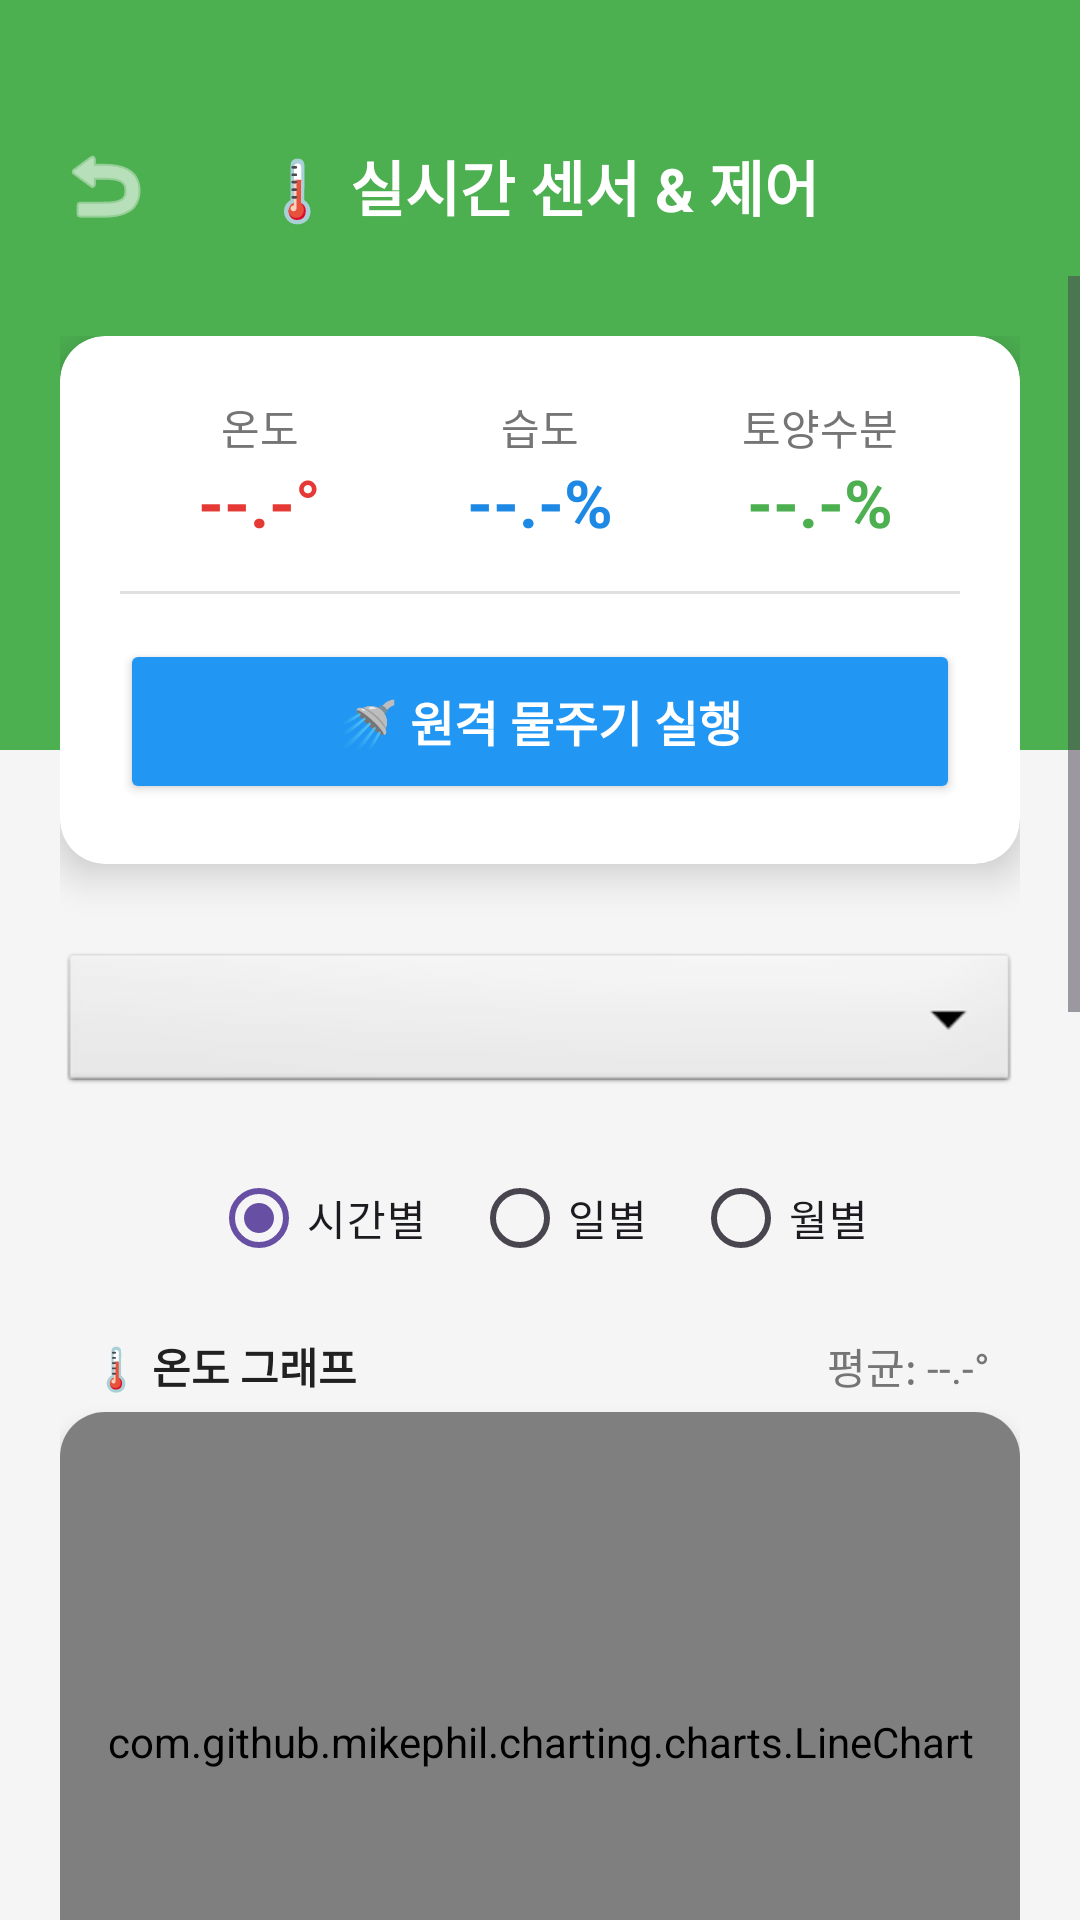

Write the Android layout XML for this screen, with the resource values it uses.
<!-- AndroidManifest.xml: application theme Theme.SmartFarmApp -->
<!-- res/layout/activity_sensor.xml -->
<?xml version="1.0" encoding="utf-8"?>
<androidx.constraintlayout.widget.ConstraintLayout
    xmlns:android="http://schemas.android.com/apk/res/android"
    xmlns:app="http://schemas.android.com/apk/res-auto"
    android:layout_width="match_parent"
    android:layout_height="match_parent"
    android:background="@color/bg_light">

    <View
        android:id="@+id/viewHeader"
        android:layout_width="match_parent"
        android:layout_height="250dp"
        android:background="@color/color_primary_green"
        app:layout_constraintTop_toTopOf="parent" />

    <RelativeLayout
        android:id="@+id/headerContent"
        android:layout_width="match_parent"
        android:layout_height="60dp"
        android:paddingHorizontal="15dp"
        android:paddingTop="8dp"
        android:layout_marginTop="32dp"
        app:layout_constraintTop_toTopOf="parent">

        <ImageButton
            android:id="@+id/btnBack"
            android:layout_width="40dp"
            android:layout_height="40dp"
            android:layout_centerVertical="true"
            android:background="?attr/selectableItemBackgroundBorderless"
            android:src="@android:drawable/ic_menu_revert"
            app:tint="#FFFFFF"
            android:contentDescription="뒤로가기"/>

        <TextView
            android:layout_width="wrap_content"
            android:layout_height="wrap_content"
            android:layout_centerInParent="true"
            android:text="🌡 실시간 센서 &amp; 제어"
            android:textSize="20sp"
            android:textStyle="bold"
            android:textColor="#FFFFFF"/>
    </RelativeLayout>

    <ScrollView
        android:layout_width="match_parent"
        android:layout_height="0dp"
        android:clipToPadding="false"
        android:paddingBottom="20dp"
        app:layout_constraintTop_toBottomOf="@+id/headerContent"
        app:layout_constraintBottom_toBottomOf="parent">

        <LinearLayout
            android:layout_width="match_parent"
            android:layout_height="wrap_content"
            android:orientation="vertical"
            android:padding="20dp">

            <androidx.cardview.widget.CardView
                android:layout_width="match_parent"
                android:layout_height="wrap_content"
                app:cardCornerRadius="15dp"
                app:cardElevation="8dp"
                android:layout_marginBottom="20dp">

                <LinearLayout
                    android:layout_width="match_parent"
                    android:layout_height="wrap_content"
                    android:orientation="vertical"
                    android:padding="20dp">

                    <LinearLayout
                        android:layout_width="match_parent"
                        android:layout_height="wrap_content"
                        android:orientation="horizontal"
                        android:weightSum="3">

                        <LinearLayout android:layout_width="0dp" android:layout_height="wrap_content" android:layout_weight="1" android:gravity="center" android:orientation="vertical">
                            <TextView android:text="온도" android:textSize="14sp" android:textColor="@color/text_secondary" android:layout_width="wrap_content" android:layout_height="wrap_content"/>
                            <TextView android:id="@+id/tvRealTemp" android:text="--.-°" android:textSize="22sp" android:textStyle="bold" android:textColor="#E53935" android:layout_width="wrap_content" android:layout_height="wrap_content"/>
                        </LinearLayout>

                        <LinearLayout android:layout_width="0dp" android:layout_height="wrap_content" android:layout_weight="1" android:gravity="center" android:orientation="vertical">
                            <TextView android:text="습도" android:textSize="14sp" android:textColor="@color/text_secondary" android:layout_width="wrap_content" android:layout_height="wrap_content"/>
                            <TextView android:id="@+id/tvRealHumid" android:text="--.-%" android:textSize="22sp" android:textStyle="bold" android:textColor="#1E88E5" android:layout_width="wrap_content" android:layout_height="wrap_content"/>
                        </LinearLayout>

                        <LinearLayout android:layout_width="0dp" android:layout_height="wrap_content" android:layout_weight="1" android:gravity="center" android:orientation="vertical">
                            <TextView android:text="토양수분" android:textSize="14sp" android:textColor="@color/text_secondary" android:layout_width="wrap_content" android:layout_height="wrap_content"/>
                            <TextView android:id="@+id/tvRealSoil" android:text="--.-%" android:textSize="22sp" android:textStyle="bold" android:textColor="#4CAF50" android:layout_width="wrap_content" android:layout_height="wrap_content"/>
                        </LinearLayout>
                    </LinearLayout>

                    <View android:background="@color/divider" android:layout_width="match_parent" android:layout_height="1dp" android:layout_marginVertical="15dp"/>

                    <Button
                        android:id="@+id/btnWater"
                        android:layout_width="match_parent"
                        android:layout_height="55dp"
                        android:text="🚿 원격 물주기 실행"
                        android:textSize="16sp"
                        android:textStyle="bold"
                        android:textColor="#FFFFFF"
                        android:backgroundTint="@color/color_accent_blue"
                        app:cornerRadius="10dp"/>
                </LinearLayout>
            </androidx.cardview.widget.CardView>
            <Spinner
                android:id="@+id/spinnerDevice"
                android:layout_width="match_parent"
                android:layout_height="50dp"
                android:layout_marginTop="8dp"
                android:layout_marginBottom="16dp"
                android:background="@android:drawable/btn_dropdown"
                android:paddingHorizontal="16dp" />
            <RadioGroup
                android:id="@+id/radioGroup"
                android:layout_width="match_parent"
                android:layout_height="wrap_content"
                android:orientation="horizontal"
                android:gravity="center"
                android:layout_marginBottom="15dp">
                <RadioButton android:id="@+id/btnHour" android:text="시간별" android:checked="true" android:layout_marginEnd="15dp" android:layout_width="wrap_content" android:layout_height="wrap_content"/>
                <RadioButton android:id="@+id/btnDay" android:text="일별" android:layout_marginEnd="15dp" android:layout_width="wrap_content" android:layout_height="wrap_content"/>
                <RadioButton android:id="@+id/btnMonth" android:text="월별" android:layout_width="wrap_content" android:layout_height="wrap_content"/>
            </RadioGroup>

            <LinearLayout android:orientation="horizontal" android:layout_width="match_parent" android:layout_height="wrap_content" android:layout_marginBottom="5dp" android:layout_marginStart="10dp">
                <TextView android:text="🌡 온도 그래프" android:textStyle="bold" android:textColor="@color/text_primary" android:layout_width="wrap_content" android:layout_height="wrap_content"/>
                <TextView android:id="@+id/tvAvgTemp" android:text="평균: --.-°" android:textColor="@color/text_secondary" android:layout_weight="1" android:gravity="end" android:layout_marginEnd="10dp" android:layout_width="0dp" android:layout_height="wrap_content"/>
            </LinearLayout>
            <androidx.cardview.widget.CardView android:layout_width="match_parent" android:layout_height="220dp" app:cardCornerRadius="15dp" app:cardElevation="4dp" android:layout_marginBottom="25dp">
                <com.github.mikephil.charting.charts.LineChart android:id="@+id/chartTemp" android:layout_width="match_parent" android:layout_height="match_parent" android:padding="10dp"/>
            </androidx.cardview.widget.CardView>

            <LinearLayout android:orientation="horizontal" android:layout_width="match_parent" android:layout_height="wrap_content" android:layout_marginBottom="5dp" android:layout_marginStart="10dp">
                <TextView android:text="💧 습도 그래프" android:textStyle="bold" android:textColor="@color/text_primary" android:layout_width="wrap_content" android:layout_height="wrap_content"/>
                <TextView android:id="@+id/tvAvgHumid" android:text="평균: --.-%" android:textColor="@color/text_secondary" android:layout_weight="1" android:gravity="end" android:layout_marginEnd="10dp" android:layout_width="0dp" android:layout_height="wrap_content"/>
            </LinearLayout>
            <androidx.cardview.widget.CardView android:layout_width="match_parent" android:layout_height="220dp" app:cardCornerRadius="15dp" app:cardElevation="4dp" android:layout_marginBottom="25dp">
                <com.github.mikephil.charting.charts.LineChart android:id="@+id/chartHumid" android:layout_width="match_parent" android:layout_height="match_parent" android:padding="10dp"/>
            </androidx.cardview.widget.CardView>

            <LinearLayout android:orientation="horizontal" android:layout_width="match_parent" android:layout_height="wrap_content" android:layout_marginBottom="5dp" android:layout_marginStart="10dp">
                <TextView android:text="🌱 토양수분 그래프" android:textStyle="bold" android:textColor="@color/text_primary" android:layout_width="wrap_content" android:layout_height="wrap_content"/>
                <TextView android:id="@+id/tvAvgSoil" android:text="평균: --.-%" android:textColor="@color/text_secondary" android:layout_weight="1" android:gravity="end" android:layout_marginEnd="10dp" android:layout_width="0dp" android:layout_height="wrap_content"/>
            </LinearLayout>
            <androidx.cardview.widget.CardView android:layout_width="match_parent" android:layout_height="220dp" app:cardCornerRadius="15dp" app:cardElevation="4dp" android:layout_marginBottom="20dp">
                <com.github.mikephil.charting.charts.LineChart android:id="@+id/chartSoil" android:layout_width="match_parent" android:layout_height="match_parent" android:padding="10dp"/>
            </androidx.cardview.widget.CardView>

        </LinearLayout>
    </ScrollView>
</androidx.constraintlayout.widget.ConstraintLayout>
<!-- resources referenced by this layout -->
<resources>
  <color name="bg_light">#F5F5F5</color>
  <color name="color_accent_blue">#2196F3</color>
  <color name="color_primary_green">#4CAF50</color>
  <color name="divider">#E0E0E0</color>
  <color name="text_primary">#212121</color>
  <color name="text_secondary">#757575</color>
  <style name="Theme.SmartFarmApp" parent="Base.Theme.SmartFarmApp" />
  <style name="Base.Theme.SmartFarmApp" parent="Theme.Material3.Light.NoActionBar">
          
          
      </style>
</resources>
